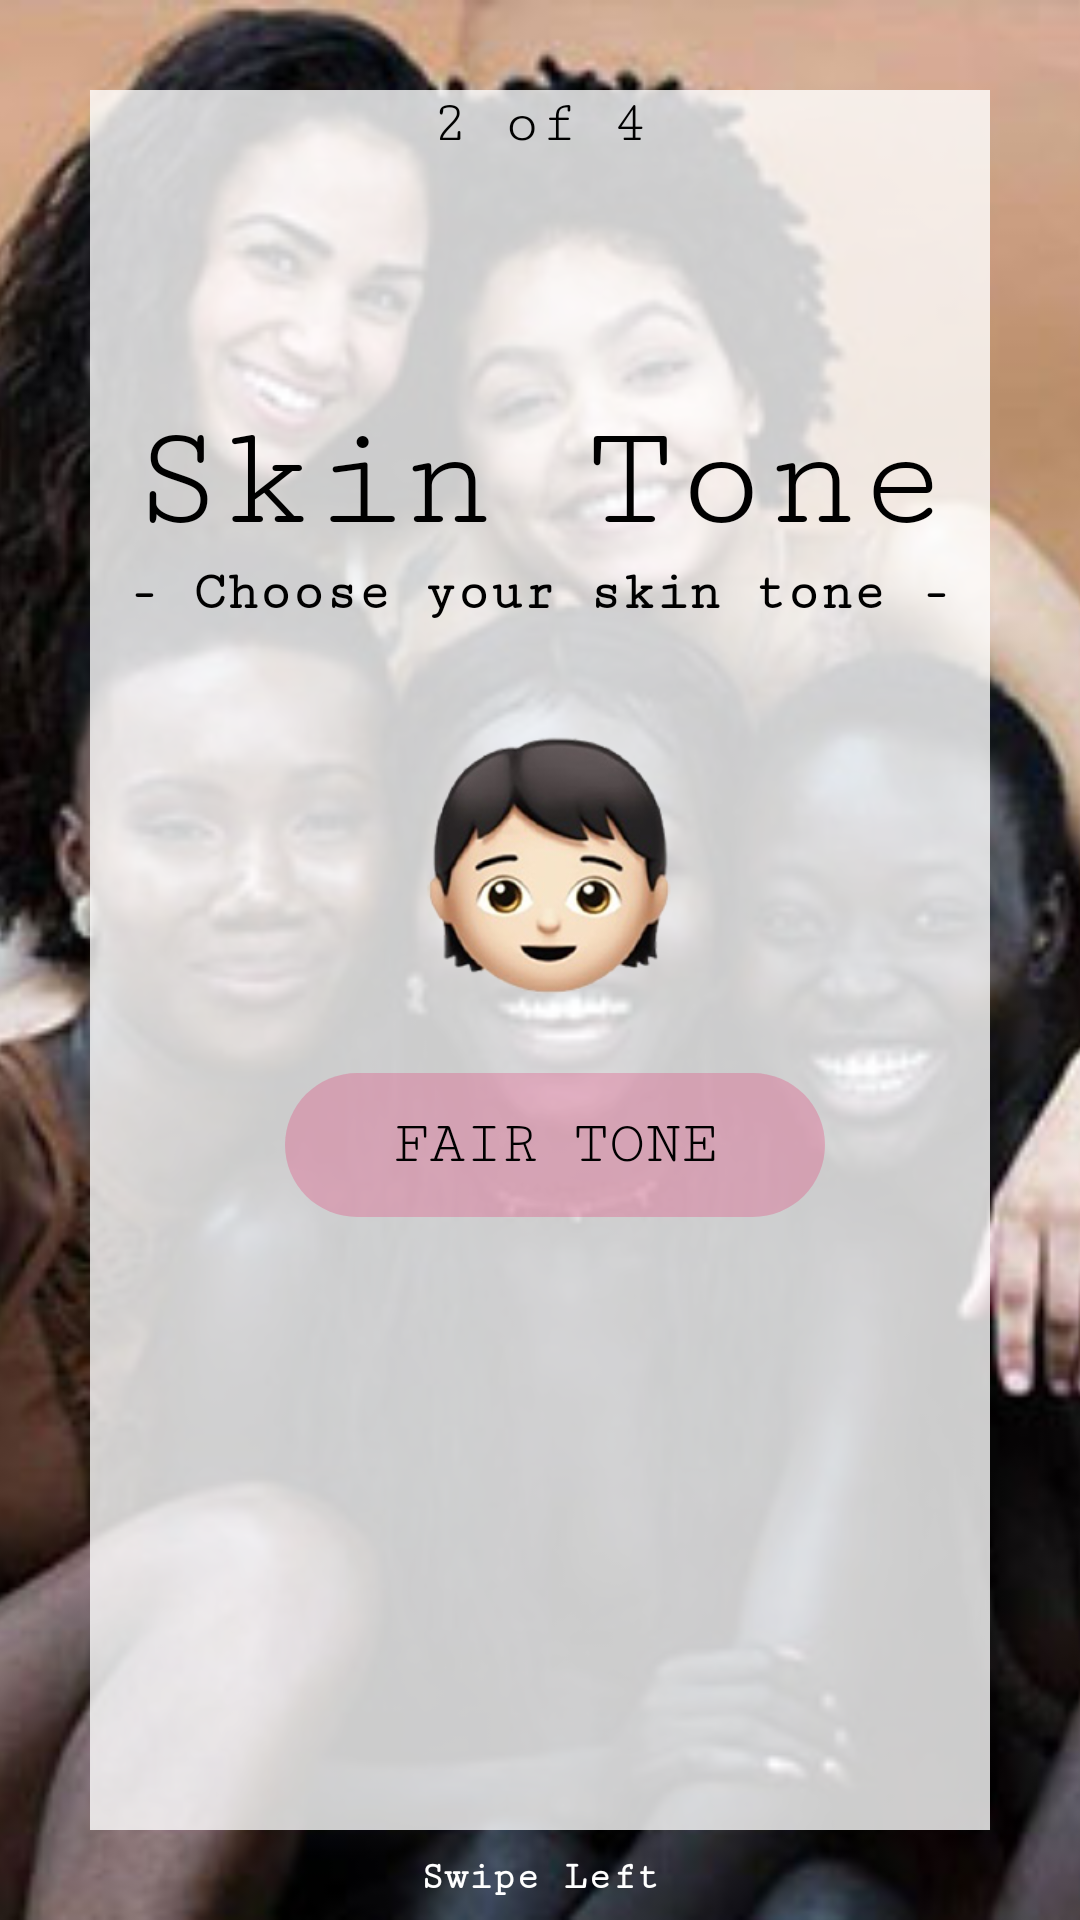

Write the Android layout XML for this screen, with the resource values it uses.
<!-- AndroidManifest.xml: application theme AppTheme -->
<!-- res/layout/fragment_female_skin_tone.xml -->
<?xml version="1.0" encoding="utf-8"?>
<RelativeLayout xmlns:android="http://schemas.android.com/apk/res/android"
    xmlns:tools="http://schemas.android.com/tools"
    android:layout_width="match_parent"
    android:layout_height="match_parent"
    tools:context=".female_skin_tone">

    
   <ImageView
       android:layout_width="match_parent"
       android:layout_height="match_parent"
       android:src="@drawable/female_skin_tone"
       android:scaleType="centerCrop"/>

<RelativeLayout
    android:layout_width="match_parent"
    android:layout_height="match_parent"
    android:layout_margin="30dp">


    <View
        android:layout_width="match_parent"
        android:layout_height="match_parent"
        android:background="#CCFFFFFF">

    </View>

<TextView
    android:layout_width="wrap_content"
    android:layout_height="wrap_content"
    android:text="2 of 4"
    android:textSize="20dp"
    android:textColor="#000"
    android:id="@+id/number"
    android:fontFamily="serif-monospace"
    android:layout_centerHorizontal="true"
    />
    <TextView
        android:layout_width="wrap_content"
        android:layout_height="wrap_content"
        android:text="Skin Tone"
        android:textSize="50dp"
        android:fontFamily="serif-monospace"
        android:textColor="#000"
        android:layout_below="@+id/number"
        android:layout_marginTop="80dp"
        android:layout_centerHorizontal="true"
        android:id="@+id/text"/>

    <TextView
        android:layout_width="wrap_content"
        android:layout_height="wrap_content"
        android:text="- Choose your skin tone -"
        android:textStyle="bold"
        android:layout_below="@+id/text"
        android:layout_centerHorizontal="true"
        android:textColor="#000"
        android:textSize="18dp"
        android:fontFamily="serif-monospace"
        android:id="@+id/skin_tone"/>

    <HorizontalScrollView
        android:layout_width="match_parent"
        android:layout_height="match_parent"
        android:layout_below="@+id/skin_tone"
        android:layout_marginTop="10dp"
        android:scrollbars="none">

        <LinearLayout
            android:layout_width="match_parent"
            android:layout_height="match_parent"
            android:orientation="horizontal">


          <RelativeLayout
              android:layout_width="match_parent"
              android:layout_height="match_parent"
              android:layout_marginLeft="65dp"
              >


              <ImageView
                  android:layout_width="100dp"
                  android:layout_height="100dp"
                  android:src="@drawable/female_fair"
                  android:id="@+id/fair"
                  android:layout_marginTop="20dp"
                  android:layout_centerHorizontal="true"

                  />

              <Button
                  android:layout_width="180dp"
                  android:layout_height="wrap_content"
                  android:background="@drawable/pink_buttons"
                  android:layout_below="@+id/fair"
                  android:layout_centerHorizontal="true"
                  android:text="FAIR TONE"
                  android:textColor="#000"
                  android:fontFamily="serif-monospace"
                  android:textSize="20dp"
                  android:layout_marginTop="20dp"
                  android:id="@+id/btn_female_fair"
                  />





          </RelativeLayout>
            <RelativeLayout
                android:layout_width="match_parent"
                android:layout_height="match_parent"
                android:layout_marginLeft="70dp"
                >


                <ImageView
                    android:layout_width="100dp"
                    android:layout_height="100dp"
                    android:src="@drawable/female_dusky"
                    android:id="@+id/dusky"
                    android:layout_marginTop="20dp"
                    android:layout_centerHorizontal="true"

                    />

                <Button
                    android:layout_width="180dp"
                    android:layout_height="wrap_content"
                    android:background="@drawable/pink_buttons"
                    android:layout_below="@+id/dusky"
                    android:layout_centerHorizontal="true"
                    android:text="DUSKY TONE"
                    android:textColor="#000"
                    android:fontFamily="serif-monospace"
                    android:textSize="20dp"
                    android:layout_marginTop="20dp"
                    android:id="@+id/btn_female_dusky"
                    />





            </RelativeLayout>
            <RelativeLayout
                android:layout_width="match_parent"
                android:layout_height="match_parent"
                android:layout_marginLeft="70dp"
                android:layout_marginRight="55dp"
                >


                <ImageView
                    android:layout_width="100dp"
                    android:layout_height="100dp"
                    android:src="@drawable/female_dark"
                    android:id="@+id/dark"
                    android:layout_marginTop="20dp"
                    android:layout_centerHorizontal="true"

                    />

                <Button
                    android:layout_width="180dp"
                    android:layout_height="wrap_content"
                    android:background="@drawable/pink_buttons"
                    android:layout_below="@+id/dark"
                    android:layout_centerHorizontal="true"
                    android:text="DARK TONE"
                    android:textColor="#000"
                    android:fontFamily="serif-monospace"
                    android:textSize="20dp"
                    android:id="@+id/btn_female_dark"
                    android:layout_marginTop="20dp"
                    />





            </RelativeLayout>






        </LinearLayout>





    </HorizontalScrollView>


</RelativeLayout>

    <ImageView
        android:layout_width="20dp"
        android:layout_height="20dp"
        android:src="@drawable/swipe_arrow"
        android:layout_alignParentBottom="true"
        android:id="@+id/swipe"
        android:layout_marginBottom="5dp"
        android:layout_toLeftOf="@+id/swipe_left"
        />
    <TextView
        android:layout_width="wrap_content"
        android:layout_height="wrap_content"
        android:text="Swipe Left"
        android:textColor="#fff"
        android:layout_marginBottom="7dp"
        android:textStyle="bold"
        android:layout_centerHorizontal="true"
        android:textSize="13dp"
        android:fontFamily="serif-monospace"
        android:id="@+id/swipe_left"
        android:layout_alignParentBottom="true"

        />

</RelativeLayout>
<!-- resources referenced by this layout -->
<resources>
  <!-- drawable female_dark: png bitmap (drawable, 40686 bytes) -->
  <!-- drawable female_dusky: png bitmap (drawable, 30953 bytes) -->
  <!-- drawable female_fair: png bitmap (drawable, 43414 bytes) -->
  <!-- drawable female_skin_tone: jpg bitmap (drawable, 45925 bytes) -->
  <!-- drawable pink_buttons (drawable) -->
  <?xml version="1.0" encoding="utf-8"?>
  <shape xmlns:android="http://schemas.android.com/apk/res/android"
      android:shape="rectangle" >
  
      <corners
          android:radius="30dp">
  
      </corners>
  
      <gradient
          android:startColor="#40E91E63"
          android:endColor="#40E91E63"
  
          />
  
  
  
  
  </shape>
  <style name="AppTheme" parent="Theme.AppCompat.Light.NoActionBar">
          
          <item name="colorPrimary">@color/colorPrimary</item>
          <item name="colorPrimaryDark">@color/colorPrimaryDark</item>
          <item name="colorAccent">@color/colorAccent</item>
      </style>
  <color name="colorPrimary">#009688</color>
  <color name="colorPrimaryDark">#009688</color>
  <color name="colorAccent">#E91E63</color>
</resources>
